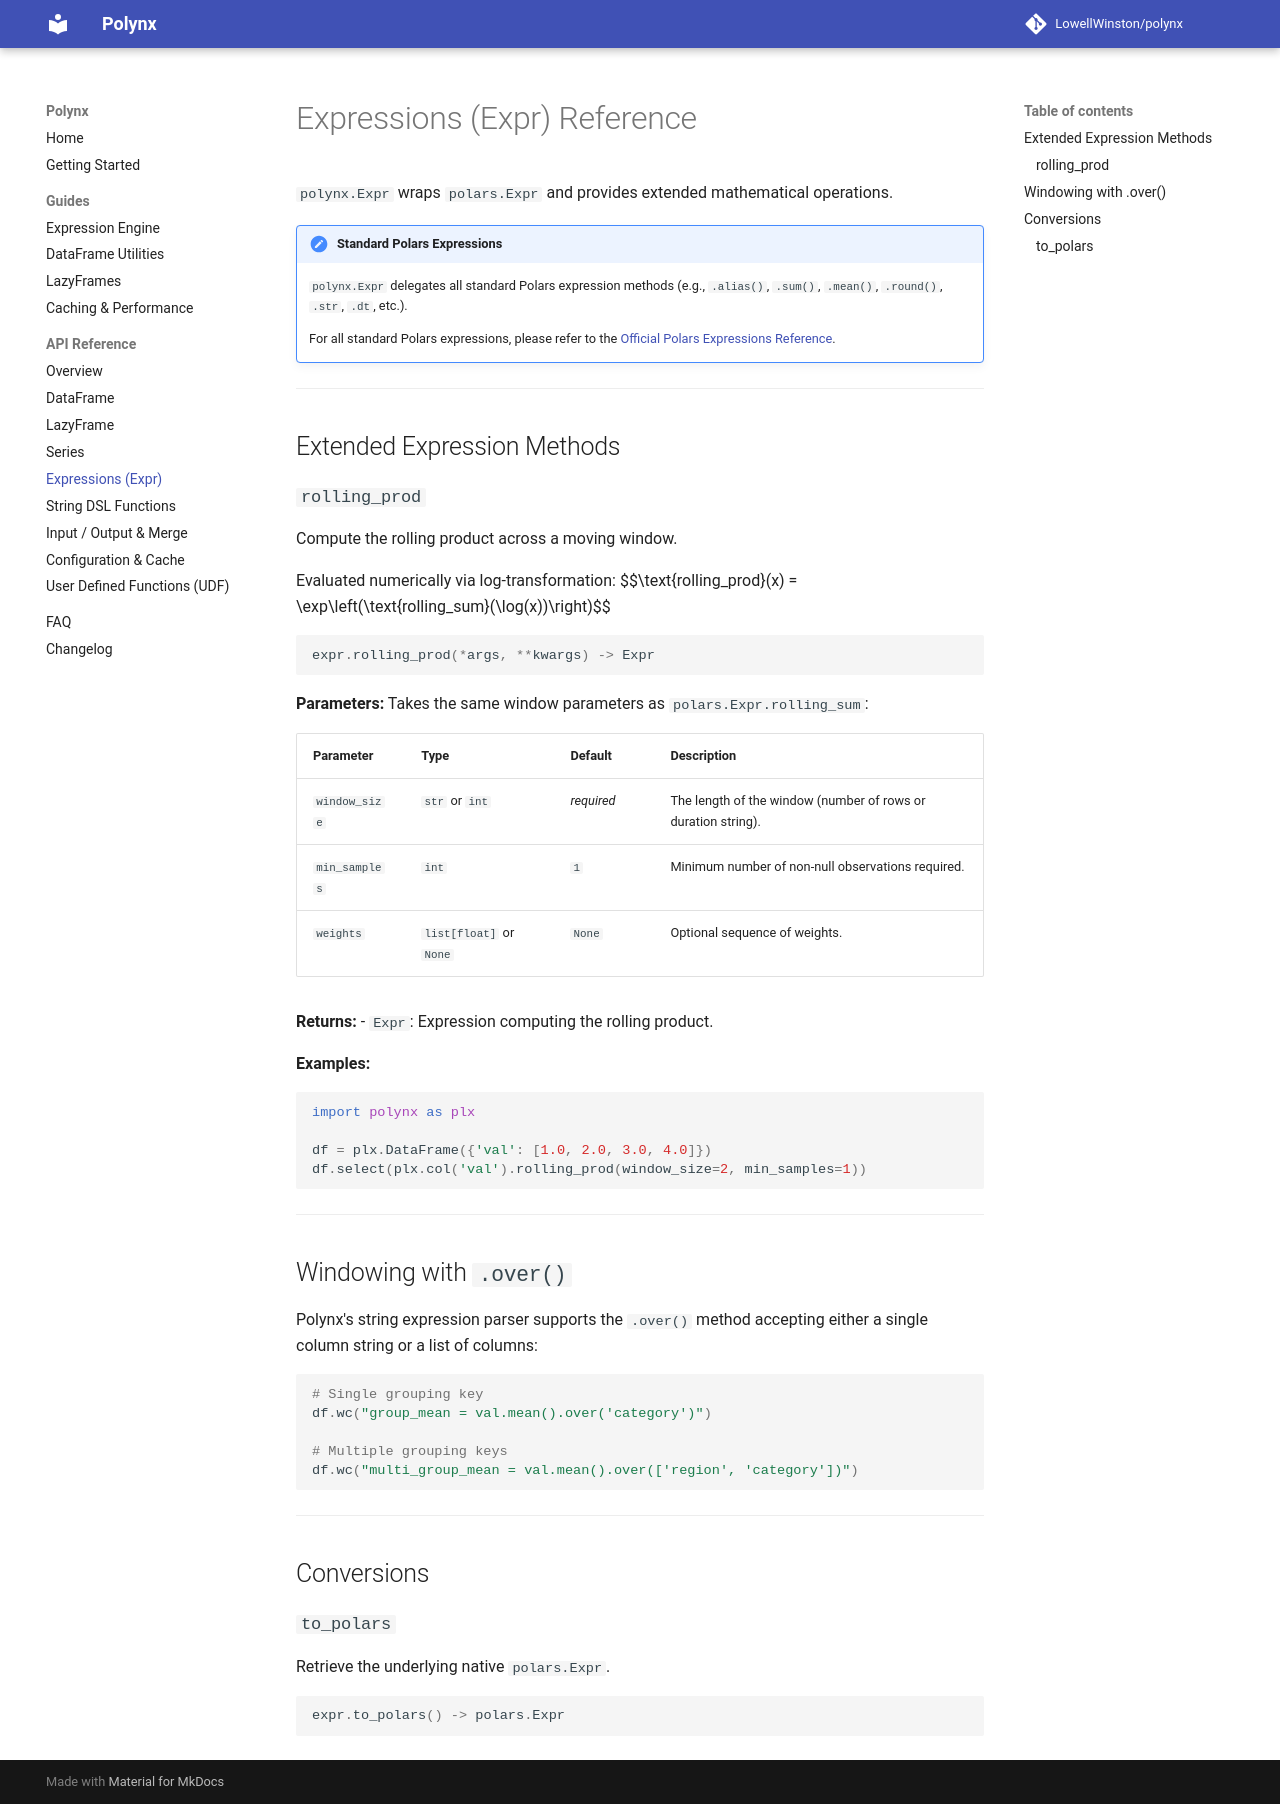

repository: LowellWinston/polynx · page: reference/expr/index.html · generator: mkdocs

# Expressions (Expr) Reference

`polynx.Expr` wraps `polars.Expr` and provides extended mathematical operations.

!!! note "Standard Polars Expressions"
    `polynx.Expr` delegates all standard Polars expression methods (e.g., `.alias()`, `.sum()`, `.mean()`, `.round()`, `.str`, `.dt`, etc.).
    
    For all standard Polars expressions, please refer to the [Official Polars Expressions Reference](https://docs.pola.rs/api/python/stable/reference/expressions/index.html).

---

## Extended Expression Methods

### `rolling_prod`

Compute the rolling product across a moving window.

Evaluated numerically via log-transformation:
$$\text{rolling\_prod}(x) = \exp\left(\text{rolling\_sum}(\log(x))\right)$$

```python
expr.rolling_prod(*args, **kwargs) -> Expr
```

**Parameters:**
Takes the same window parameters as `polars.Expr.rolling_sum`:

| Parameter | Type | Default | Description |
|---|---|---|---|
| `window_size` | `str` or `int` | *required* | The length of the window (number of rows or duration string). |
| `min_samples` | `int` | `1` | Minimum number of non-null observations required. |
| `weights` | `list[float]` or `None` | `None` | Optional sequence of weights. |

**Returns:**
- `Expr`: Expression computing the rolling product.

**Examples:**
```python
import polynx as plx

df = plx.DataFrame({'val': [1.0, 2.0, 3.0, 4.0]})
df.select(plx.col('val').rolling_prod(window_size=2, min_samples=1))
```

---

## Windowing with `.over()`

Polynx's string expression parser supports the `.over()` method accepting either a single column string or a list of columns:

```python
# Single grouping key
df.wc("group_mean = val.mean().over('category')")

# Multiple grouping keys
df.wc("multi_group_mean = val.mean().over(['region', 'category'])")
```

---

## Conversions

### `to_polars`

Retrieve the underlying native `polars.Expr`.

```python
expr.to_polars() -> polars.Expr
```
